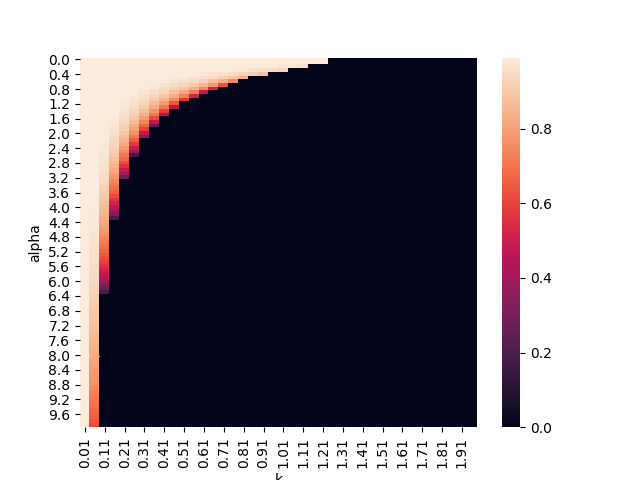

Values plotted in this chart, from the file beside it:
, 0.01, 0.060000000000000005, 0.11, 0.16000000000000003, 0.21000000000000002, 0.26, 0.31000000000000005, 0.36000000000000004, 0.41000000000000003, 0.46, 0.51, 0.56, 0.6100000000000001, 0.66, 0.7100000000000001, 0.76, 0.81, 0.8600000000000001, 0.91, 0.9600000000000001, 1.01, 1.06, 1.11
0.0, 0.99, 0.99, 0.99, 0.99, 0.99, 0.99, 0.99, 0.99, 0.99, 0.99, 0.99, 0.99, 0.99, 0.99, 0.99, 0.99, 0.99, 0.99, 0.99, 0.99, 0.99, 0.99, 0.99
0.1, 0.99, 0.99, 0.99, 0.99, 0.99, 0.99, 0.99, 0.99, 0.99, 0.99, 0.99, 0.99, 0.99, 0.99, 0.99, 0.99, 0.99, 0.99, 0.99, 0.99, 0.99, 0.99, 0.99
0.2, 0.99, 0.99, 0.99, 0.99, 0.99, 0.99, 0.99, 0.99, 0.99, 0.99, 0.99, 0.99, 0.99, 0.99, 0.99, 0.99, 0.99, 0.99, 0.99, 0.99, 0.98, 0.98, 0.97
0.3, 0.99, 0.99, 0.99, 0.99, 0.99, 0.99, 0.99, 0.99, 0.99, 0.99, 0.99, 0.99, 0.99, 0.99, 0.99, 0.98, 0.98, 0.97, 0.96, 0.95, 0.93, 0.0, 0.0
0.4, 0.99, 0.99, 0.99, 0.99, 0.99, 0.99, 0.99, 0.99, 0.99, 0.99, 0.99, 0.99, 0.98, 0.97, 0.96, 0.95, 0.93, 0.91, 0.88, 0.0, 0.0, 0.0, 0.0
0.5, 0.99, 0.99, 0.99, 0.99, 0.99, 0.99, 0.99, 0.99, 0.99, 0.99, 0.98, 0.97, 0.96, 0.94, 0.92, 0.89, 0.84, 0.0, 0.0, 0.0, 0.0, 0.0, 0.0
0.6, 0.99, 0.99, 0.99, 0.99, 0.99, 0.99, 0.99, 0.99, 0.98, 0.97, 0.96, 0.94, 0.92, 0.88, 0.83, 0.75, 0.0, 0.0, 0.0, 0.0, 0.0, 0.0, 0.0
0.7, 0.99, 0.99, 0.99, 0.99, 0.99, 0.99, 0.99, 0.98, 0.97, 0.95, 0.93, 0.9, 0.85, 0.78, 0.63, 0.0, 0.0, 0.0, 0.0, 0.0, 0.0, 0.0, 0.0
0.8, 0.99, 0.99, 0.99, 0.99, 0.99, 0.99, 0.98, 0.97, 0.95, 0.92, 0.89, 0.83, 0.74, 0.52, 0.0, 0.0, 0.0, 0.0, 0.0, 0.0, 0.0, 0.0, 0.0
0.9, 0.99, 0.99, 0.99, 0.99, 0.99, 0.99, 0.97, 0.95, 0.93, 0.88, 0.82, 0.72, 0.48, 0.0, 0.0, 0.0, 0.0, 0.0, 0.0, 0.0, 0.0, 0.0, 0.0
1.0, 0.99, 0.99, 0.99, 0.99, 0.99, 0.98, 0.96, 0.93, 0.89, 0.83, 0.73, 0.52, 0.0, 0.0, 0.0, 0.0, 0.0, 0.0, 0.0, 0.0, 0.0, 0.0, 0.0
1.1, 0.99, 0.99, 0.99, 0.99, 0.99, 0.97, 0.95, 0.91, 0.85, 0.75, 0.57, 0.0, 0.0, 0.0, 0.0, 0.0, 0.0, 0.0, 0.0, 0.0, 0.0, 0.0, 0.0
1.2, 0.99, 0.99, 0.99, 0.99, 0.98, 0.96, 0.93, 0.87, 0.79, 0.64, 0.0, 0.0, 0.0, 0.0, 0.0, 0.0, 0.0, 0.0, 0.0, 0.0, 0.0, 0.0, 0.0
1.3, 0.99, 0.99, 0.99, 0.99, 0.98, 0.95, 0.9, 0.83, 0.71, 0.45, 0.0, 0.0, 0.0, 0.0, 0.0, 0.0, 0.0, 0.0, 0.0, 0.0, 0.0, 0.0, 0.0
1.4, 0.99, 0.99, 0.99, 0.99, 0.97, 0.93, 0.87, 0.77, 0.59, 0.0, 0.0, 0.0, 0.0, 0.0, 0.0, 0.0, 0.0, 0.0, 0.0, 0.0, 0.0, 0.0, 0.0
1.5, 0.99, 0.99, 0.99, 0.99, 0.96, 0.91, 0.84, 0.7, 0.42, 0.0, 0.0, 0.0, 0.0, 0.0, 0.0, 0.0, 0.0, 0.0, 0.0, 0.0, 0.0, 0.0, 0.0
1.6, 0.99, 0.99, 0.99, 0.98, 0.95, 0.89, 0.79, 0.61, 0.0, 0.0, 0.0, 0.0, 0.0, 0.0, 0.0, 0.0, 0.0, 0.0, 0.0, 0.0, 0.0, 0.0, 0.0
1.7, 0.99, 0.99, 0.99, 0.98, 0.94, 0.87, 0.74, 0.48, 0.0, 0.0, 0.0, 0.0, 0.0, 0.0, 0.0, 0.0, 0.0, 0.0, 0.0, 0.0, 0.0, 0.0, 0.0
1.8, 0.99, 0.99, 0.99, 0.97, 0.92, 0.83, 0.67, 0.25, 0.0, 0.0, 0.0, 0.0, 0.0, 0.0, 0.0, 0.0, 0.0, 0.0, 0.0, 0.0, 0.0, 0.0, 0.0
1.9, 0.99, 0.99, 0.99, 0.97, 0.91, 0.8, 0.59, 0.0, 0.0, 0.0, 0.0, 0.0, 0.0, 0.0, 0.0, 0.0, 0.0, 0.0, 0.0, 0.0, 0.0, 0.0, 0.0
2.0, 0.99, 0.99, 0.99, 0.96, 0.89, 0.76, 0.48, 0.0, 0.0, 0.0, 0.0, 0.0, 0.0, 0.0, 0.0, 0.0, 0.0, 0.0, 0.0, 0.0, 0.0, 0.0, 0.0
2.1, 0.99, 0.99, 0.99, 0.95, 0.87, 0.71, 0.32, 0.0, 0.0, 0.0, 0.0, 0.0, 0.0, 0.0, 0.0, 0.0, 0.0, 0.0, 0.0, 0.0, 0.0, 0.0, 0.0
2.2, 0.99, 0.99, 0.99, 0.94, 0.85, 0.65, 0.0, 0.0, 0.0, 0.0, 0.0, 0.0, 0.0, 0.0, 0.0, 0.0, 0.0, 0.0, 0.0, 0.0, 0.0, 0.0, 0.0
2.3, 0.99, 0.99, 0.98, 0.93, 0.82, 0.58, 0.0, 0.0, 0.0, 0.0, 0.0, 0.0, 0.0, 0.0, 0.0, 0.0, 0.0, 0.0, 0.0, 0.0, 0.0, 0.0, 0.0
2.4, 0.99, 0.99, 0.98, 0.92, 0.79, 0.49, 0.0, 0.0, 0.0, 0.0, 0.0, 0.0, 0.0, 0.0, 0.0, 0.0, 0.0, 0.0, 0.0, 0.0, 0.0, 0.0, 0.0
2.5, 0.99, 0.99, 0.98, 0.91, 0.75, 0.38, 0.0, 0.0, 0.0, 0.0, 0.0, 0.0, 0.0, 0.0, 0.0, 0.0, 0.0, 0.0, 0.0, 0.0, 0.0, 0.0, 0.0
2.6, 0.99, 0.99, 0.97, 0.9, 0.71, 0.17, 0.0, 0.0, 0.0, 0.0, 0.0, 0.0, 0.0, 0.0, 0.0, 0.0, 0.0, 0.0, 0.0, 0.0, 0.0, 0.0, 0.0
2.7, 0.99, 0.99, 0.97, 0.88, 0.67, 0.0, 0.0, 0.0, 0.0, 0.0, 0.0, 0.0, 0.0, 0.0, 0.0, 0.0, 0.0, 0.0, 0.0, 0.0, 0.0, 0.0, 0.0
2.8, 0.99, 0.99, 0.97, 0.86, 0.62, 0.0, 0.0, 0.0, 0.0, 0.0, 0.0, 0.0, 0.0, 0.0, 0.0, 0.0, 0.0, 0.0, 0.0, 0.0, 0.0, 0.0, 0.0
2.9, 0.99, 0.99, 0.96, 0.84, 0.56, 0.0, 0.0, 0.0, 0.0, 0.0, 0.0, 0.0, 0.0, 0.0, 0.0, 0.0, 0.0, 0.0, 0.0, 0.0, 0.0, 0.0, 0.0
3.0, 0.99, 0.99, 0.96, 0.82, 0.49, 0.0, 0.0, 0.0, 0.0, 0.0, 0.0, 0.0, 0.0, 0.0, 0.0, 0.0, 0.0, 0.0, 0.0, 0.0, 0.0, 0.0, 0.0
3.1, 0.99, 0.99, 0.95, 0.8, 0.4, 0.0, 0.0, 0.0, 0.0, 0.0, 0.0, 0.0, 0.0, 0.0, 0.0, 0.0, 0.0, 0.0, 0.0, 0.0, 0.0, 0.0, 0.0
3.2, 0.99, 0.99, 0.94, 0.78, 0.28, 0.0, 0.0, 0.0, 0.0, 0.0, 0.0, 0.0, 0.0, 0.0, 0.0, 0.0, 0.0, 0.0, 0.0, 0.0, 0.0, 0.0, 0.0
3.3, 0.99, 0.99, 0.94, 0.75, 0.0, 0.0, 0.0, 0.0, 0.0, 0.0, 0.0, 0.0, 0.0, 0.0, 0.0, 0.0, 0.0, 0.0, 0.0, 0.0, 0.0, 0.0, 0.0
3.4, 0.99, 0.99, 0.93, 0.72, 0.0, 0.0, 0.0, 0.0, 0.0, 0.0, 0.0, 0.0, 0.0, 0.0, 0.0, 0.0, 0.0, 0.0, 0.0, 0.0, 0.0, 0.0, 0.0
3.5, 0.99, 0.99, 0.92, 0.69, 0.0, 0.0, 0.0, 0.0, 0.0, 0.0, 0.0, 0.0, 0.0, 0.0, 0.0, 0.0, 0.0, 0.0, 0.0, 0.0, 0.0, 0.0, 0.0
3.6, 0.99, 0.99, 0.91, 0.66, 0.0, 0.0, 0.0, 0.0, 0.0, 0.0, 0.0, 0.0, 0.0, 0.0, 0.0, 0.0, 0.0, 0.0, 0.0, 0.0, 0.0, 0.0, 0.0
3.7, 0.99, 0.99, 0.9, 0.62, 0.0, 0.0, 0.0, 0.0, 0.0, 0.0, 0.0, 0.0, 0.0, 0.0, 0.0, 0.0, 0.0, 0.0, 0.0, 0.0, 0.0, 0.0, 0.0
3.8, 0.99, 0.99, 0.89, 0.57, 0.0, 0.0, 0.0, 0.0, 0.0, 0.0, 0.0, 0.0, 0.0, 0.0, 0.0, 0.0, 0.0, 0.0, 0.0, 0.0, 0.0, 0.0, 0.0
3.9, 0.99, 0.99, 0.88, 0.52, 0.0, 0.0, 0.0, 0.0, 0.0, 0.0, 0.0, 0.0, 0.0, 0.0, 0.0, 0.0, 0.0, 0.0, 0.0, 0.0, 0.0, 0.0, 0.0
4.0, 0.99, 0.99, 0.87, 0.47, 0.0, 0.0, 0.0, 0.0, 0.0, 0.0, 0.0, 0.0, 0.0, 0.0, 0.0, 0.0, 0.0, 0.0, 0.0, 0.0, 0.0, 0.0, 0.0
4.1, 0.99, 0.98, 0.86, 0.4, 0.0, 0.0, 0.0, 0.0, 0.0, 0.0, 0.0, 0.0, 0.0, 0.0, 0.0, 0.0, 0.0, 0.0, 0.0, 0.0, 0.0, 0.0, 0.0
4.2, 0.99, 0.98, 0.85, 0.32, 0.0, 0.0, 0.0, 0.0, 0.0, 0.0, 0.0, 0.0, 0.0, 0.0, 0.0, 0.0, 0.0, 0.0, 0.0, 0.0, 0.0, 0.0, 0.0
4.3, 0.99, 0.98, 0.83, 0.2, 0.0, 0.0, 0.0, 0.0, 0.0, 0.0, 0.0, 0.0, 0.0, 0.0, 0.0, 0.0, 0.0, 0.0, 0.0, 0.0, 0.0, 0.0, 0.0
4.4, 0.99, 0.98, 0.82, 0.0, 0.0, 0.0, 0.0, 0.0, 0.0, 0.0, 0.0, 0.0, 0.0, 0.0, 0.0, 0.0, 0.0, 0.0, 0.0, 0.0, 0.0, 0.0, 0.0
4.5, 0.99, 0.98, 0.81, 0.0, 0.0, 0.0, 0.0, 0.0, 0.0, 0.0, 0.0, 0.0, 0.0, 0.0, 0.0, 0.0, 0.0, 0.0, 0.0, 0.0, 0.0, 0.0, 0.0
4.6, 0.99, 0.98, 0.79, 0.0, 0.0, 0.0, 0.0, 0.0, 0.0, 0.0, 0.0, 0.0, 0.0, 0.0, 0.0, 0.0, 0.0, 0.0, 0.0, 0.0, 0.0, 0.0, 0.0
4.7, 0.99, 0.97, 0.77, 0.0, 0.0, 0.0, 0.0, 0.0, 0.0, 0.0, 0.0, 0.0, 0.0, 0.0, 0.0, 0.0, 0.0, 0.0, 0.0, 0.0, 0.0, 0.0, 0.0
4.8, 0.99, 0.97, 0.75, 0.0, 0.0, 0.0, 0.0, 0.0, 0.0, 0.0, 0.0, 0.0, 0.0, 0.0, 0.0, 0.0, 0.0, 0.0, 0.0, 0.0, 0.0, 0.0, 0.0
4.9, 0.99, 0.97, 0.73, 0.0, 0.0, 0.0, 0.0, 0.0, 0.0, 0.0, 0.0, 0.0, 0.0, 0.0, 0.0, 0.0, 0.0, 0.0, 0.0, 0.0, 0.0, 0.0, 0.0
5.0, 0.99, 0.97, 0.71, 0.0, 0.0, 0.0, 0.0, 0.0, 0.0, 0.0, 0.0, 0.0, 0.0, 0.0, 0.0, 0.0, 0.0, 0.0, 0.0, 0.0, 0.0, 0.0, 0.0
5.1, 0.99, 0.97, 0.69, 0.0, 0.0, 0.0, 0.0, 0.0, 0.0, 0.0, 0.0, 0.0, 0.0, 0.0, 0.0, 0.0, 0.0, 0.0, 0.0, 0.0, 0.0, 0.0, 0.0
5.2, 0.99, 0.96, 0.67, 0.0, 0.0, 0.0, 0.0, 0.0, 0.0, 0.0, 0.0, 0.0, 0.0, 0.0, 0.0, 0.0, 0.0, 0.0, 0.0, 0.0, 0.0, 0.0, 0.0
5.3, 0.99, 0.96, 0.64, 0.0, 0.0, 0.0, 0.0, 0.0, 0.0, 0.0, 0.0, 0.0, 0.0, 0.0, 0.0, 0.0, 0.0, 0.0, 0.0, 0.0, 0.0, 0.0, 0.0
5.4, 0.99, 0.96, 0.62, 0.0, 0.0, 0.0, 0.0, 0.0, 0.0, 0.0, 0.0, 0.0, 0.0, 0.0, 0.0, 0.0, 0.0, 0.0, 0.0, 0.0, 0.0, 0.0, 0.0
5.5, 0.99, 0.96, 0.59, 0.0, 0.0, 0.0, 0.0, 0.0, 0.0, 0.0, 0.0, 0.0, 0.0, 0.0, 0.0, 0.0, 0.0, 0.0, 0.0, 0.0, 0.0, 0.0, 0.0
5.6, 0.99, 0.95, 0.56, 0.0, 0.0, 0.0, 0.0, 0.0, 0.0, 0.0, 0.0, 0.0, 0.0, 0.0, 0.0, 0.0, 0.0, 0.0, 0.0, 0.0, 0.0, 0.0, 0.0
5.7, 0.99, 0.95, 0.52, 0.0, 0.0, 0.0, 0.0, 0.0, 0.0, 0.0, 0.0, 0.0, 0.0, 0.0, 0.0, 0.0, 0.0, 0.0, 0.0, 0.0, 0.0, 0.0, 0.0
5.8, 0.99, 0.95, 0.49, 0.0, 0.0, 0.0, 0.0, 0.0, 0.0, 0.0, 0.0, 0.0, 0.0, 0.0, 0.0, 0.0, 0.0, 0.0, 0.0, 0.0, 0.0, 0.0, 0.0
5.9, 0.99, 0.94, 0.45, 0.0, 0.0, 0.0, 0.0, 0.0, 0.0, 0.0, 0.0, 0.0, 0.0, 0.0, 0.0, 0.0, 0.0, 0.0, 0.0, 0.0, 0.0, 0.0, 0.0
... 40 more rows
